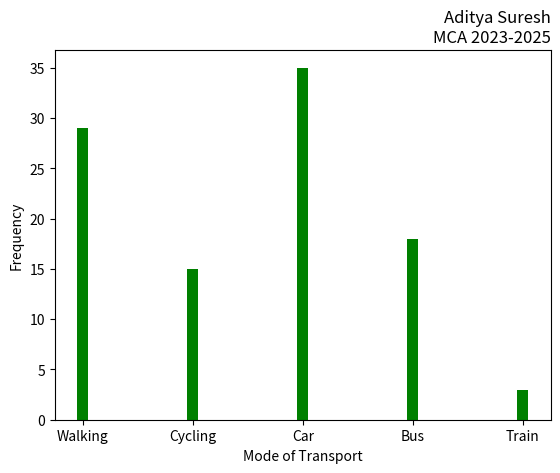

Reproduce this figure in Python.
import matplotlib.pyplot as plt
import numpy as np
mode_transport = np.array(['Walking','Cycling','Car','Bus','Train'])
feq = np.array([29,15,35,18,3])
plt.xlabel('Mode of Transport')
plt.ylabel('Frequency')
plt.title('Aditya Suresh\nMCA 2023-2025', loc='right')
plt.bar(mode_transport,feq, width=0.1, color='green')
plt.show()